Run: headless pygame with SDL's dummy video driver; simulated clock (each Clock.tick advances the game by its frame time, no real sleeping); random seed 0; keys injected as events and as key.get_pressed() state; no mouse input.
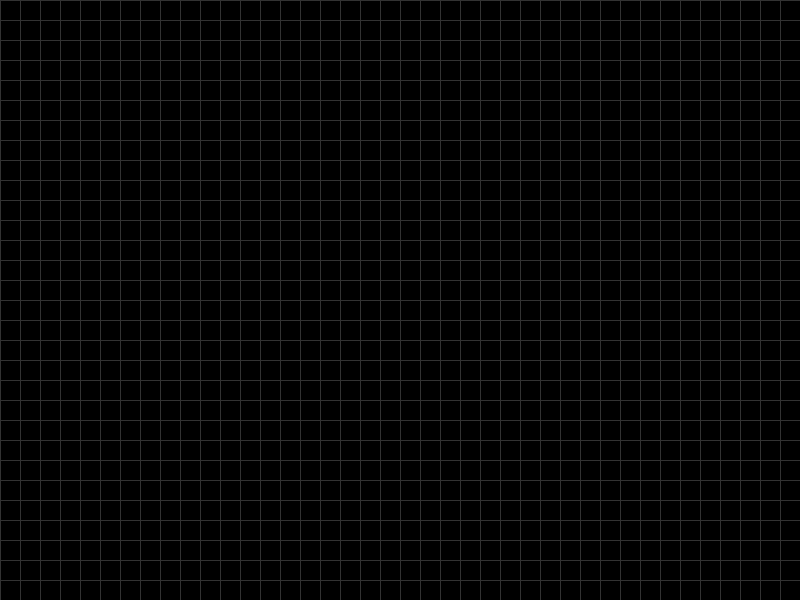
Frame 1 of 4 · flips 1–60 · no input
Frame 2 of 4 · flips 61–180 · tapped SPACE, RETURN · held RIGHT (→), D · screen unchanged from frame 1, image omitted
Frame 3 of 4 · flips 181–300 · held DOWN (↓), S · screen unchanged from frame 2, image omitted
Frame 4 of 4 · flips 301–420 · held LEFT (←), A, UP (↑), W · screen unchanged from frame 3, image omitted

The pygame program that drew these frames:

import pygame

BLOCK_SIZE = 20
GRID_COLOR = (50, 50, 50)
WINDOW_WIDTH = 800
WINDOW_HEIGHT = 600

pygame.init()
SCREEN = pygame.display.set_mode((WINDOW_WIDTH, WINDOW_HEIGHT))
clock = pygame.time.Clock()
running = True

def draw_grid():
    for i in range(0, WINDOW_WIDTH, BLOCK_SIZE):
        pygame.draw.line(SCREEN, GRID_COLOR, (i, 0), (i, WINDOW_HEIGHT))
        pygame.draw.line(SCREEN, GRID_COLOR, (0, i), (WINDOW_WIDTH, i))

while running:
    for event in pygame.event.get():
        if event.type == pygame.QUIT:
            running = False

    SCREEN.fill("black")
    draw_grid()
    
    pygame.display.flip()
    clock.tick(60)

pygame.quit()
